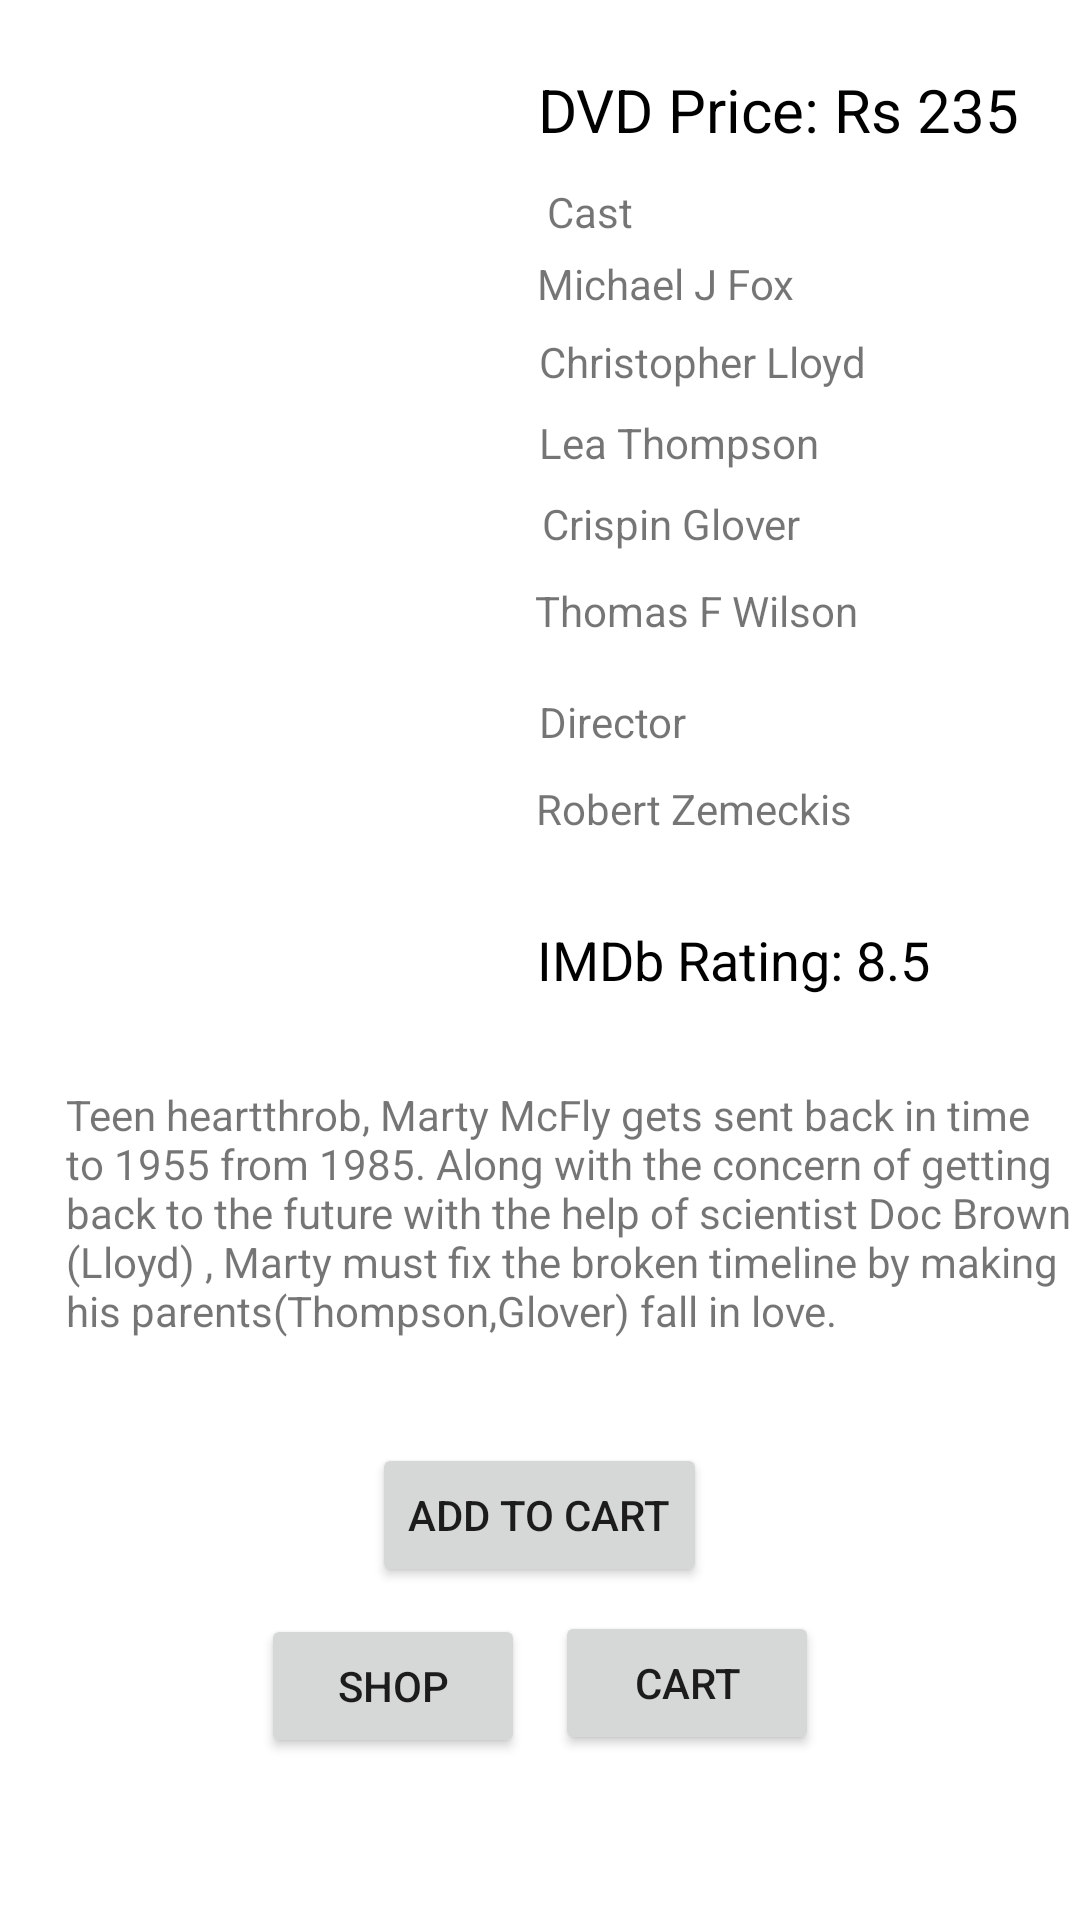

Write the Android layout XML for this screen, with the resource values it uses.
<!-- AndroidManifest.xml: application theme Theme.OnlineMovieStore -->
<!-- res/layout/come5.xml -->
<?xml version="1.0" encoding="utf-8"?>
<RelativeLayout xmlns:android="http://schemas.android.com/apk/res/android"
    xmlns:tools="http://schemas.android.com/tools"
    android:layout_width="match_parent"
    android:layout_height="match_parent">

    <ImageView
        android:layout_width="185dp"
        android:layout_height="281dp"
        android:layout_alignParentStart="true"
        android:layout_alignParentTop="true"
        android:layout_marginStart="19dp"
        android:layout_marginTop="19dp"
        android:src="@drawable/come5" />

    <Button
        android:id="@+id/shop"
        android:layout_width="wrap_content"
        android:layout_height="wrap_content"
        android:layout_alignParentStart="true"
        android:layout_alignParentBottom="true"
        android:layout_marginStart="87dp"
        android:layout_marginBottom="54dp"
        android:text="Shop"
        tools:layout_editor_absoluteX="102dp"
        tools:layout_editor_absoluteY="488dp" />

    <Button
        android:id="@+id/cart"
        android:layout_width="wrap_content"
        android:layout_height="wrap_content"
        android:layout_alignParentEnd="true"
        android:layout_alignParentBottom="true"
        android:layout_marginEnd="87dp"
        android:layout_marginBottom="55dp"
        android:text="Cart"
        tools:layout_editor_absoluteX="231dp"
        tools:layout_editor_absoluteY="488dp" />

    <Button
        android:id="@+id/cbuy5"
        android:layout_width="wrap_content"
        android:layout_height="wrap_content"
        android:layout_alignParentBottom="true"
        android:layout_centerHorizontal="true"
        android:layout_marginBottom="111dp"
        android:text="Add To Cart" />

    <TextView
        android:id="@+id/cd5p"
        android:layout_width="wrap_content"
        android:layout_height="wrap_content"
        android:layout_alignParentTop="true"
        android:layout_alignParentEnd="true"
        android:layout_marginTop="23dp"
        android:layout_marginEnd="20dp"
        android:text="DVD Price: Rs 235"
        android:textColor="@color/black"
        android:textSize="20sp" />

    <TextView
        android:id="@+id/cd5c"
        android:layout_width="wrap_content"
        android:layout_height="wrap_content"
        android:layout_alignParentTop="true"
        android:layout_alignParentEnd="true"
        android:layout_marginTop="61dp"
        android:layout_marginEnd="149dp"
        android:text="Cast" />

    <TextView
        android:id="@+id/cd5c1"
        android:layout_width="wrap_content"
        android:layout_height="wrap_content"
        android:layout_alignParentTop="true"
        android:layout_alignParentEnd="true"
        android:layout_marginTop="85dp"
        android:layout_marginEnd="95dp"
        android:text="Michael J Fox" />

    <TextView
        android:id="@+id/cd5c2"
        android:layout_width="wrap_content"
        android:layout_height="wrap_content"
        android:layout_alignParentTop="true"
        android:layout_alignParentEnd="true"
        android:layout_marginTop="111dp"
        android:layout_marginEnd="71dp"
        android:text="Christopher Lloyd" />

    <TextView
        android:id="@+id/cd5c3"
        android:layout_width="wrap_content"
        android:layout_height="wrap_content"
        android:layout_alignParentTop="true"
        android:layout_alignParentEnd="true"
        android:layout_marginTop="138dp"
        android:layout_marginEnd="87dp"
        android:text="Lea Thompson" />

    <TextView
        android:id="@+id/cd5c4"
        android:layout_width="wrap_content"
        android:layout_height="wrap_content"
        android:layout_alignParentTop="true"
        android:layout_alignParentEnd="true"
        android:layout_marginTop="165dp"
        android:layout_marginEnd="93dp"
        android:text="Crispin Glover" />

    <TextView
        android:id="@+id/cd5c5"
        android:layout_width="wrap_content"
        android:layout_height="wrap_content"
        android:layout_alignParentTop="true"
        android:layout_alignParentEnd="true"
        android:layout_marginTop="194dp"
        android:layout_marginEnd="74dp"
        android:text="Thomas F Wilson" />

    <TextView
        android:id="@+id/cd5d"
        android:layout_width="wrap_content"
        android:layout_height="wrap_content"
        android:layout_alignParentTop="true"
        android:layout_alignParentEnd="true"
        android:layout_marginTop="231dp"
        android:layout_marginEnd="131dp"
        android:text="Director" />

    <TextView
        android:id="@+id/cd5d1"
        android:layout_width="wrap_content"
        android:layout_height="wrap_content"
        android:layout_alignParentTop="true"
        android:layout_alignParentEnd="true"
        android:layout_marginTop="260dp"
        android:layout_marginEnd="76dp"
        android:text="Robert Zemeckis" />

    <TextView
        android:id="@+id/cd5r"
        android:layout_width="wrap_content"
        android:layout_height="wrap_content"
        android:layout_alignParentEnd="true"
        android:layout_centerVertical="true"
        android:layout_marginEnd="50dp"
        android:text="IMDb Rating: 8.5"
        android:textColor="@color/black"
        android:textSize="18sp" />

    <TextView
        android:id="@+id/cd5des"
        android:layout_width="371dp"
        android:layout_height="116dp"
        android:layout_alignParentStart="true"
        android:layout_alignParentBottom="true"
        android:layout_marginStart="22dp"
        android:layout_marginBottom="162dp"
        android:text="Teen heartthrob, Marty McFly gets sent back in time to 1955 from 1985. Along with the concern of getting back to the future with the help of scientist Doc Brown (Lloyd) , Marty must fix the broken timeline by making his parents(Thompson,Glover) fall in love." />
</RelativeLayout>
<!-- resources referenced by this layout -->
<resources>
  <style name="Theme.OnlineMovieStore" parent="Theme.MaterialComponents.DayNight.DarkActionBar">
          
          <item name="colorPrimary">@color/purple_500</item>
          <item name="colorPrimaryVariant">@color/purple_700</item>
          <item name="colorOnPrimary">@color/white</item>
          
          <item name="colorSecondary">@color/teal_200</item>
          <item name="colorSecondaryVariant">@color/teal_700</item>
          <item name="colorOnSecondary">@color/black</item>
          
          <item name="android:statusBarColor" tools:targetApi="l">?attr/colorPrimaryVariant</item>
          
      </style>
  <!-- not gathered from this repository: default colours our renderer supplied (Android Studio template values) -->
  <color name="purple_500">#FF6200EE</color>
  <color name="purple_700">#FF3700B3</color>
  <color name="teal_200">#FF03DAC5</color>
  <color name="teal_700">#FF018786</color>
  <color name="black">#FF000000</color>
  <color name="white">#FFFFFFFF</color>
</resources>
